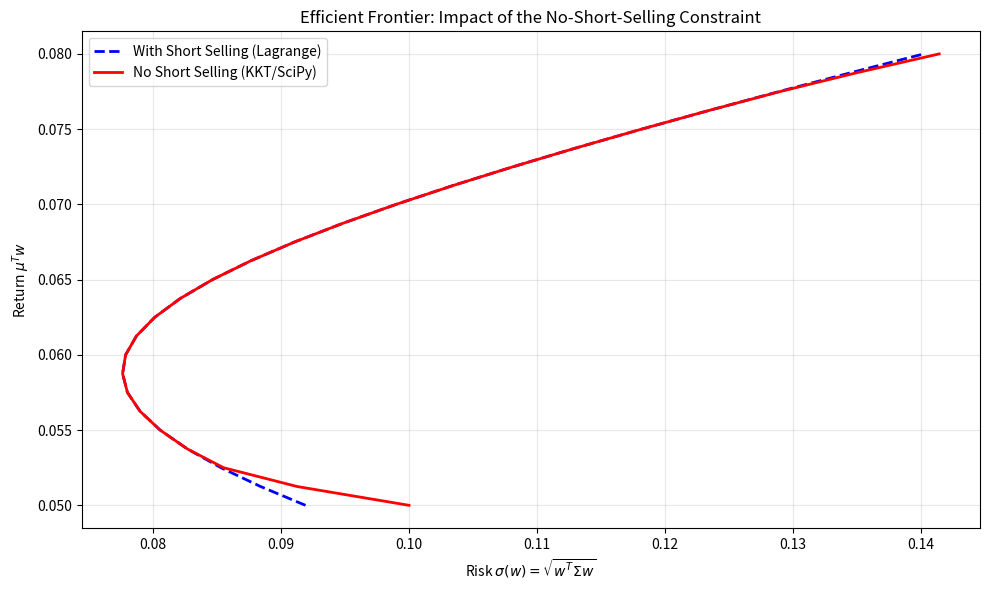

Recreate this plot in Python.
"""
Math4AI - Assignment 7 (Starter)
Constrained Optimization & Portfolio Theory (Bonus: KKT view of SVM support vectors)

What you must implement (see TODOs):
  Part 1 (Equality constraints / Lagrange):
    - solve_portfolio_lagrange(mu, Sigma, target_return)

  Part 2 (Inequality constraints / KKT with w >= 0):
    - solve_portfolio_kkt(mu, Sigma, target_return)

What we provide:
  - helper functions for return/risk
  - efficient frontier loop + plotting helper (so you don't fight matplotlib)

Allowed: numpy, matplotlib
Required for Part 2: scipy.optimize.minimize with method="SLSQP"
Not allowed (unless optional verification): CVXPy / high-level QP solvers

Student: Bayram Bayramov
"""

from __future__ import annotations

import numpy as np
import matplotlib.pyplot as plt

try:
    from scipy.optimize import minimize
except Exception:
    minimize = None  # Part 2 requires SciPy; we raise a helpful error in that function.


# ============================================================
# Helpers
# ============================================================
def portfolio_return(w: np.ndarray, mu: np.ndarray) -> float:
    """Expected return: mu^T w."""
    return float(np.dot(mu, w))


def portfolio_variance(w: np.ndarray, Sigma: np.ndarray) -> float:
    """Variance (risk): w^T Sigma w."""
    return float(w.T @ Sigma @ w)


def portfolio_risk_std(w: np.ndarray, Sigma: np.ndarray) -> float:
    """Standard deviation risk: sqrt(w^T Sigma w)."""
    var = portfolio_variance(w, Sigma)
    return float(np.sqrt(max(var, 0.0)))


def feasible_target_grid(
    mu: np.ndarray, num: int = 25, eps: float = 1e-9
) -> np.ndarray:
    """
    Under w >= 0 and sum(w)=1, achievable returns lie in [min(mu), max(mu)].
    We generate a grid in that range.
    """
    lo = float(np.min(mu)) + eps
    hi = float(np.max(mu)) - eps
    if hi <= lo:
        return np.array([float(np.mean(mu))])
    return np.linspace(lo, hi, num=num)


# ============================================================
# Part 1: Equality constraints (Lagrange multipliers)
# ============================================================
def solve_portfolio_lagrange(
    mu: np.ndarray, Sigma: np.ndarray, target_return: float
) -> tuple[np.ndarray, float, float]:
    """
    Solve the equality-constrained Markowitz problem (short selling allowed):

        minimize    0.5 * w^T Sigma w
        subject to  1^T w = 1
                    mu^T w = target_return

    Derivation leads to the block KKT system:

        [ Sigma   mu    1 ] [  w  ]   [ 0 ]
        [ mu^T    0     0 ] [ lambda1  ] = [ R_target ]
        [ 1^T     0     0 ] [ lambda2  ]   [ 1 ]

    Returns:
        w  : (n,) optimal weights
        lambda1 : multiplier for the return constraint (mu^T w = R_target)
        lambda2 : multiplier for the budget constraint (1^T w = 1)
    """
    mu = np.asarray(mu, dtype=float).reshape(-1)
    Sigma = np.asarray(Sigma, dtype=float)
    n = mu.size

    # Create column vectors for mu and ones
    mu_col = mu.reshape(-1, 1)
    ones_col = np.ones((n, 1))

    # Construct block matrix: [Sigma, mu, 1] to match [w, lambda1, lambda2]^T
    A_top = np.hstack([Sigma, mu_col, ones_col])
    A_middle = np.hstack([mu_col.T, np.array([[0]]), np.array([[0]])])
    A_bottom = np.hstack([ones_col.T, np.array([[0]]), np.array([[0]])])
    A = np.vstack([A_top, A_middle, A_bottom])

    # RHS vector: [0,...,0, target_return, 1]^T
    b = np.zeros(n + 2)
    b[n] = target_return  # mu^T w = R_target constraint
    b[n + 1] = 1.0  # 1^T w = 1 constraint

    # Solve linear system with fallback for singular matrices
    try:
        z = np.linalg.solve(A, b)
    except np.linalg.LinAlgError:
        z = np.linalg.lstsq(A, b, rcond=None)[0]

    # Extract solution
    w = z[:n]
    lambda1 = z[n]  # Multiplier for return constraint (mu^T w = R_target)
    lambda2 = z[n + 1]  # Multiplier for budget constraint (1^T w = 1)

    return w, lambda1, lambda2


# ============================================================
# Part 2: Inequality constraints (No short selling, w >= 0)
# ============================================================
def solve_portfolio_kkt(
    mu: np.ndarray,
    Sigma: np.ndarray,
    target_return: float,
    tol: float = 1e-9,
    maxiter: int = 500,
) -> np.ndarray:
    """
    Solve the no-short portfolio problem:

        minimize    0.5 * w^T Sigma w
        subject to  1^T w = 1
                    mu^T w = target_return
                    w >= 0

    This cannot be solved with a single linear solve because of complementarity.
    Use scipy.optimize.minimize with method='SLSQP' and bounds.

    Returns:
        w : (n,) optimal weights
    """
    if minimize is None:
        raise RuntimeError(
            "SciPy is required for Part 2. Install scipy or use the provided environment."
        )

    mu = np.asarray(mu, dtype=float).reshape(-1)
    Sigma = np.asarray(Sigma, dtype=float)
    n = mu.size
    target_return = float(target_return)

    # Objective function: f(w) = 0.5 * w^T Sigma w
    def objective(w):
        return 0.5 * (w.T @ Sigma @ w)

    # Equality constraints: sum(w)=1, mu^T w = target_return
    constraints = [
        {"type": "eq", "fun": lambda w: np.sum(w) - 1.0},
        {"type": "eq", "fun": lambda w: w @ mu - target_return},
    ]

    # Bounds: w_i >= 0 (and <= 1 since they sum to 1)
    bounds = [(0.0, 1.0) for _ in range(n)]

    # Initial guess: uniform weights
    w0 = np.ones(n) / n

    # Solve using SLSQP
    res = minimize(
        objective,
        w0,
        method="SLSQP",
        bounds=bounds,
        constraints=constraints,
        options={"maxiter": maxiter, "ftol": tol, "disp": False},
    )

    if not res.success:
        raise RuntimeError(f"Optimization failed: {res.message}")

    w_opt = np.asarray(res.x, dtype=float)

    # Ensure weights sum to exactly 1 (numerical precision)
    if np.abs(np.sum(w_opt) - 1.0) > 1e-8:
        w_opt = w_opt / np.sum(w_opt)

    return w_opt


# ============================================================
# Efficient frontier + plotting (provided)
# ============================================================
def compute_frontier(
    mu: np.ndarray, Sigma: np.ndarray, target_returns: np.ndarray, solver_fn
) -> list[tuple[float, float]]:
    """
    Computes a (risk, return) list for a set of target returns using solver_fn.
    solver_fn signature: solver_fn(mu, Sigma, target_return) -> w
    """
    pts: list[tuple[float, float]] = []
    for R in target_returns:
        try:
            w = solver_fn(mu, Sigma, float(R))
            w = np.asarray(w, dtype=float).reshape(-1)
            risk = portfolio_risk_std(w, Sigma)
            ret = portfolio_return(w, mu)
            pts.append((risk, ret))
        except Exception as e:
            # Skip infeasible/failed targets but keep going
            print(f"[warn] Skipping R={float(R):.6f}: {e}")
            continue
    return pts


def plot_efficient_frontier(
    lagrange_pts: list[tuple[float, float]],
    kkt_pts: list[tuple[float, float]],
    filename: str = "efficient_frontier.png",
) -> None:
    """
    Plots the Efficient Frontier curves and saves to filename.
    lagrange_pts / kkt_pts are lists of (risk_std, return).
    """
    if len(lagrange_pts) == 0 or len(kkt_pts) == 0:
        print("[warn] Not enough points to plot.")
        return

    l_risk, l_ret = zip(*lagrange_pts)
    k_risk, k_ret = zip(*kkt_pts)

    plt.figure(figsize=(10, 6))
    plt.plot(l_risk, l_ret, "b--", linewidth=2, label="With Short Selling (Lagrange)")
    plt.plot(k_risk, k_ret, "r-", linewidth=2, label="No Short Selling (KKT/SciPy)")

    plt.xlabel(r"Risk $\sigma(w)=\sqrt{w^T\Sigma w}$")
    plt.ylabel(r"Return $\mu^T w$")
    plt.title("Efficient Frontier: Impact of the No-Short-Selling Constraint")
    plt.grid(True, alpha=0.3)
    plt.legend()
    plt.tight_layout()
    plt.savefig(filename, dpi=200)
    plt.show()


# ============================================================
# Verification and testing
# ============================================================
def verify_solution_correctness():
    """
    Verify that both solvers produce correct results for a test case.
    """
    print("=" * 60)
    print("Verification of Portfolio Optimization Solvers")
    print("=" * 60)

    mu = np.array([0.05, 0.06, 0.08], dtype=float)
    Sigma = np.array(
        [[0.010, 0.002, 0.001], [0.002, 0.015, 0.005], [0.001, 0.005, 0.020]],
        dtype=float,
    )

    target_return = 0.06

    print(f"\nTest case: Target return = {target_return}")
    print("-" * 40)

    # Test Lagrange solver
    print("\n1. Lagrange Solver (Short Selling Allowed):")
    try:
        w_lagrange, lambda1, lambda2 = solve_portfolio_lagrange(
            mu, Sigma, target_return
        )
        print(
            f"   Optimal weights: [{w_lagrange[0]:.4f}, {w_lagrange[1]:.4f}, {w_lagrange[2]:.4f}]"
        )
        print(f"   Portfolio return: {w_lagrange @ mu:.6f} (target: {target_return})")
        print(f"   Sum of weights: {np.sum(w_lagrange):.6f} (should be 1)")
        print(f"   Portfolio variance: {w_lagrange.T @ Sigma @ w_lagrange:.6f}")
        print(f"   Lagrange multipliers: lambda1={lambda1:.6f}, lambda2={lambda2:.6f}")

        # Verify KKT conditions
        grad_condition = Sigma @ w_lagrange + lambda1 * mu + lambda2 * np.ones(3)
        grad_norm = np.linalg.norm(grad_condition)
        print(f"   Gradient condition norm: {grad_norm:.2e} (should be ~0)")

        if grad_norm > 1e-8:
            print("   WARNING: Gradient condition not satisfied within tolerance")
    except Exception as e:
        print(f"   ERROR: {e}")

    # Test KKT solver
    print("\n2. KKT Solver (No Short Selling):")
    try:
        w_kkt = solve_portfolio_kkt(mu, Sigma, target_return)
        print(f"   Optimal weights: [{w_kkt[0]:.4f}, {w_kkt[1]:.4f}, {w_kkt[2]:.4f}]")
        print(f"   Portfolio return: {w_kkt @ mu:.6f} (target: {target_return})")
        print(f"   Sum of weights: {np.sum(w_kkt):.6f} (should be 1)")
        print(f"   Portfolio variance: {w_kkt.T @ Sigma @ w_kkt:.6f}")
        print(f"   All weights >= 0: {np.all(w_kkt >= -1e-10)}")
    except Exception as e:
        print(f"   ERROR: {e}")

    print("\n" + "=" * 60)


# ============================================================
# Demo / sanity run (you can modify)
# ============================================================
def example_problem() -> tuple[np.ndarray, np.ndarray]:
    """
    Example from the assignment handout (3 assets).
    Returns (mu, Sigma).
    """
    mu = np.array([0.05, 0.06, 0.08], dtype=float)
    Sigma = np.array(
        [
            [0.010, 0.002, 0.001],
            [0.002, 0.015, 0.005],
            [0.001, 0.005, 0.020],
        ],
        dtype=float,
    )
    return mu, Sigma


if __name__ == "__main__":
    # Run verification first
    verify_solution_correctness()

    # Generate efficient frontier plot
    print("\nGenerating Efficient Frontier Plot...")
    print("-" * 40)

    mu, Sigma = example_problem()

    # Target returns grid (feasible for no-short case)
    target_returns = feasible_target_grid(mu, num=25)

    # Part 1 frontier (short selling allowed)
    print("Computing Lagrange frontier (with short selling)...")
    lagrange_pts = compute_frontier(
        mu,
        Sigma,
        target_returns,
        solver_fn=lambda mu_, Sigma_, R_: solve_portfolio_lagrange(mu_, Sigma_, R_)[0],
    )

    # Part 2 frontier (no short selling)
    print("Computing KKT frontier (no short selling)...")
    kkt_pts = compute_frontier(
        mu,
        Sigma,
        target_returns,
        solver_fn=solve_portfolio_kkt,
    )

    print(f"Successfully computed {len(lagrange_pts)} Lagrange points")
    print(f"Successfully computed {len(kkt_pts)} KKT points")

    # Generate and save plot
    plot_efficient_frontier(lagrange_pts, kkt_pts, filename="efficient_frontier.png")

    print("\nAnalysis complete. Plot saved as 'efficient_frontier.png'")
